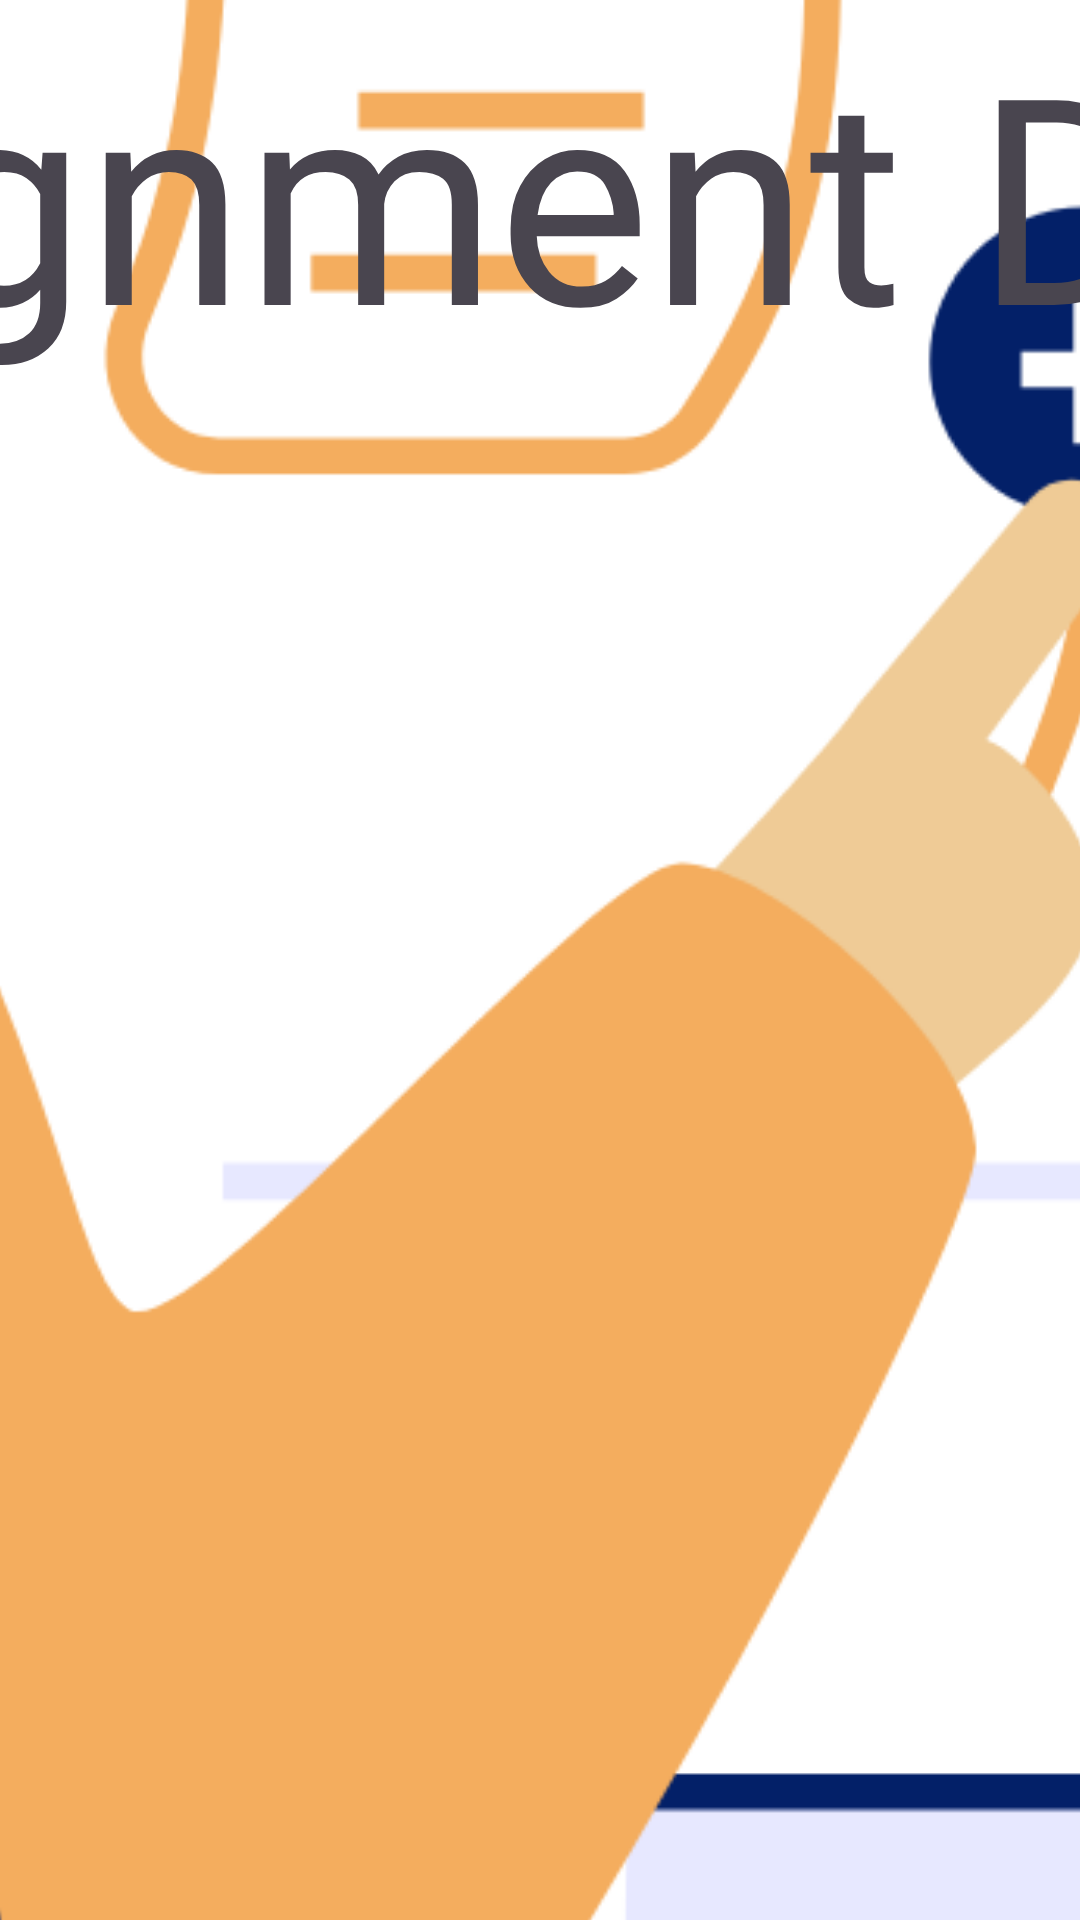

Write the Android layout XML for this screen, with the resource values it uses.
<!-- AndroidManifest.xml: application theme Theme.AndroidAssignment01 -->
<!-- res/layout/fragment_image.xml -->
<?xml version="1.0" encoding="utf-8"?>
<androidx.constraintlayout.widget.ConstraintLayout xmlns:android="http://schemas.android.com/apk/res/android"
    xmlns:app="http://schemas.android.com/apk/res-auto"
    xmlns:tools="http://schemas.android.com/tools"
    android:id="@+id/constraintLayout"
    android:layout_width="match_parent"
    android:layout_height="match_parent"
    tools:context=".ImageFragment" >

    <ImageView
        android:id="@+id/imageView3"
        android:layout_width="2133dp"
        android:layout_height="2363dp"
        android:src="@drawable/done"
        app:layout_constraintBottom_toBottomOf="parent"
        app:layout_constraintEnd_toEndOf="parent"
        app:layout_constraintStart_toStartOf="parent"
        app:layout_constraintTop_toTopOf="parent" />

    <TextView
        android:id="@+id/textView11"
        android:layout_width="994dp"
        android:layout_height="153dp"
        android:fontFamily="@font/averia_gruesa_libre"
        android:text="Assignment Done!"
        android:textAlignment="center"
        android:textSize="96sp"
        app:layout_constraintEnd_toEndOf="parent"
        app:layout_constraintStart_toStartOf="parent"
        tools:layout_editor_absoluteY="334dp" />

</androidx.constraintlayout.widget.ConstraintLayout>
<!-- resources referenced by this layout -->
<resources>
  <!-- drawable done: vector/xml drawable (drawable, 15470 chars, omitted) -->
  <style name="Theme.AndroidAssignment01" parent="Base.Theme.AndroidAssignment01" />
  <style name="Base.Theme.AndroidAssignment01" parent="Theme.Material3.DayNight.NoActionBar">
          
          
      </style>
</resources>
